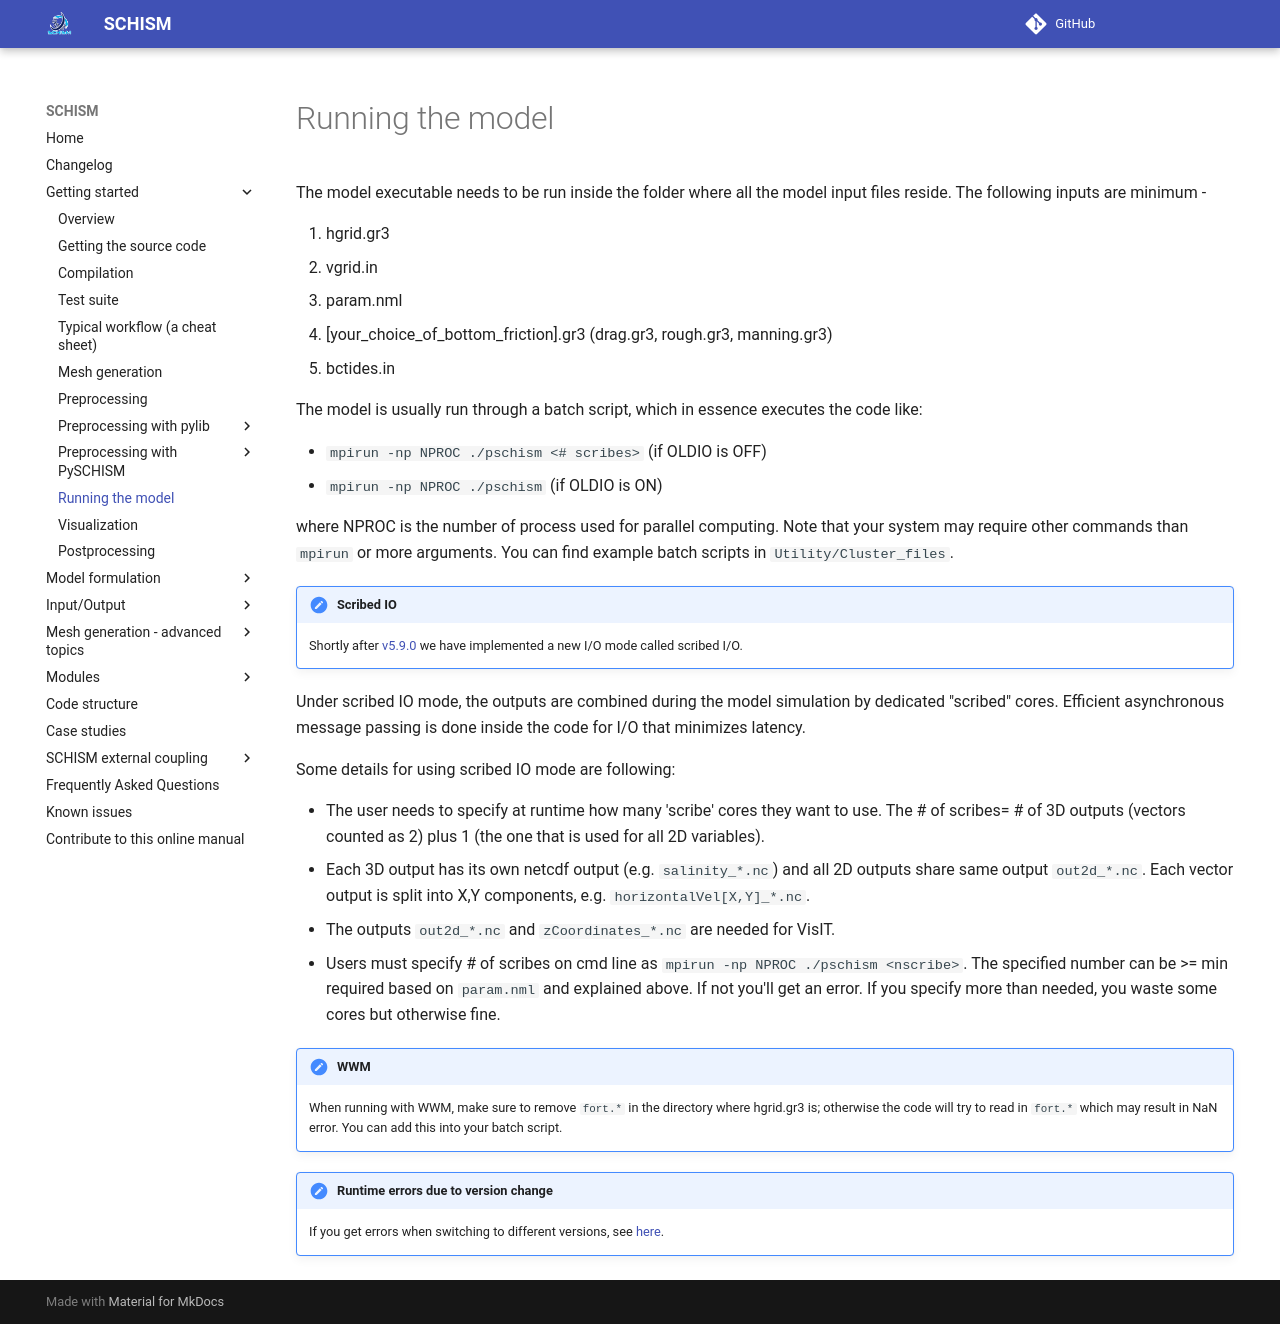

repository: schism-dev/schism · page: master/getting-started/running-model.html · generator: mkdocs

The model executable needs to be run inside the folder where all the model input files reside. The following inputs are minimum - 

1. hgrid.gr3
2. vgrid.in
3. param.nml
4. [your_choice_of_bottom_friction].gr3 (drag.gr3, rough.gr3, manning.gr3)
5. bctides.in

The model is usually run through a batch script, which in essence executes the code like:

- `mpirun -np NPROC ./pschism  <# scribes>`  (if OLDIO is OFF)
- `mpirun -np NPROC ./pschism ` (if OLDIO is ON)

where NPROC is the number of process used for parallel computing. Note that your system may require 
 other commands than `mpirun` or more arguments. You can find example batch scripts in `Utility/Cluster_files`.

!!!caution "Scribed IO"
    Shortly after [v5.9.0](https://github.com/schism-dev/schism/commit/8efc374) we have implemented a new I/O mode called scribed I/O. 
    
Under scribed IO mode, the outputs are combined during the model simulation by dedicated "scribed" cores. Efficient asynchronous message passing is done inside the code for I/O that minimizes latency.

Some details for using scribed IO mode are following:
    
- The user needs to specify at runtime how many 'scribe' cores they want to use. The # of scribes= # of 3D outputs (vectors counted as 2) plus 1 (the one that is used for all 2D variables).
- Each 3D output has its own netcdf output (e.g. `salinity_*.nc`) and all 2D outputs share same output `out2d_*.nc`. Each vector output is split into X,Y components, e.g. `horizontalVel[X,Y]_*.nc`.
- The outputs `out2d_*.nc` and `zCoordinates_*.nc` are needed for VisIT. 
- Users must specify # of scribes on cmd line as `mpirun -np NPROC ./pschism <nscribe>`. The specified number can be >= min required based on `param.nml` and explained above. If not you'll get an error. If you specify more than needed, you waste some cores but otherwise fine.

!!!caution "WWM"
    When running with WWM, make sure to remove `fort.*` in the directory where hgrid.gr3 is; otherwise the code will try to read in `fort.*` which may result in NaN error. You can add this into your batch script.

!!!caution "Runtime errors due to version change"
    If you get errors when switching to different versions, see [here](https://schism-dev.github.io/schism/master/changelog.html).
